The GitHub repository MahiiBamba/mini_project_medcheck contains a labelled image folder "data_split" with 2 categories: broken, intact. Examples follow, each with its label.

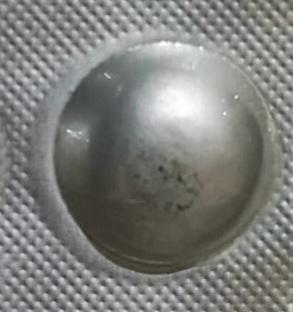
Label: intact

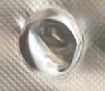
Label: broken

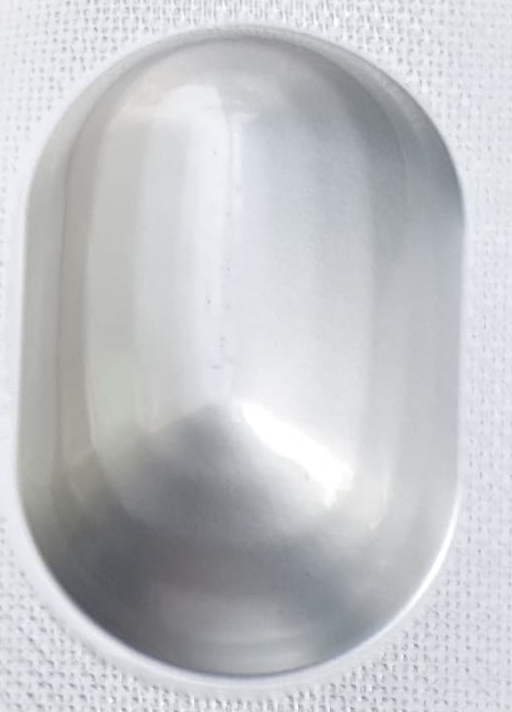
Label: intact

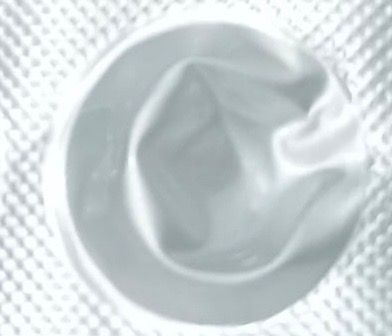
Label: broken

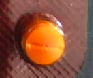
Label: intact

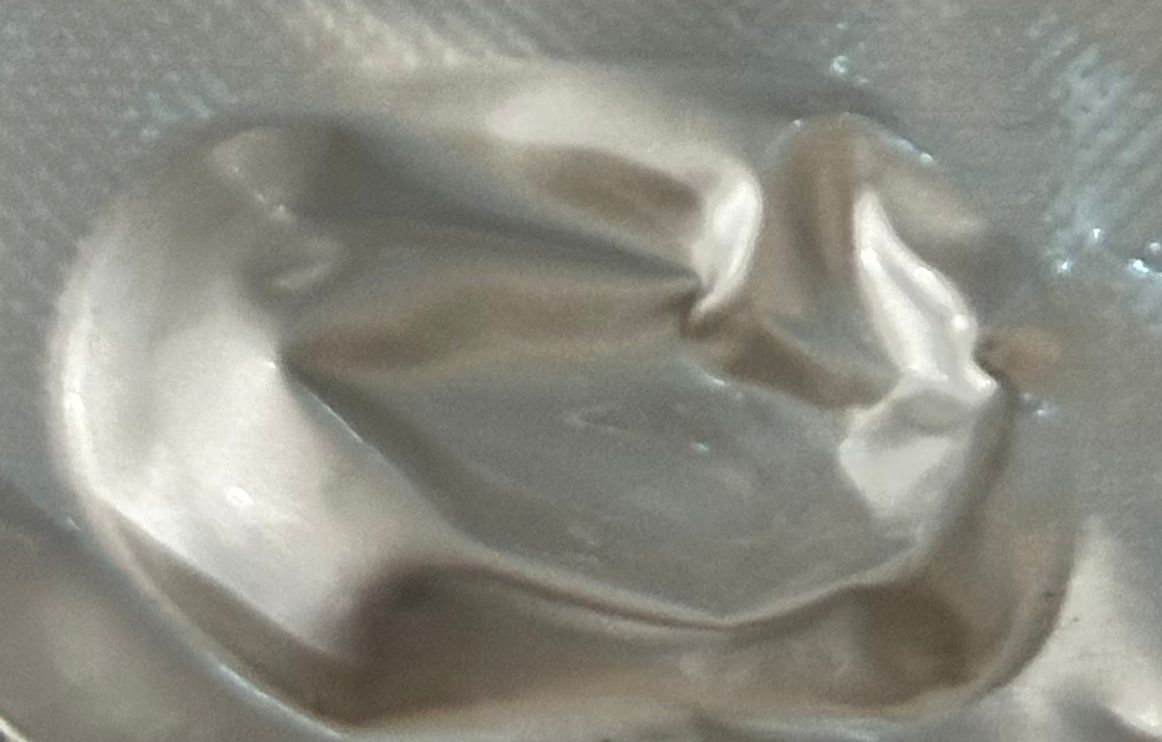
Label: broken
